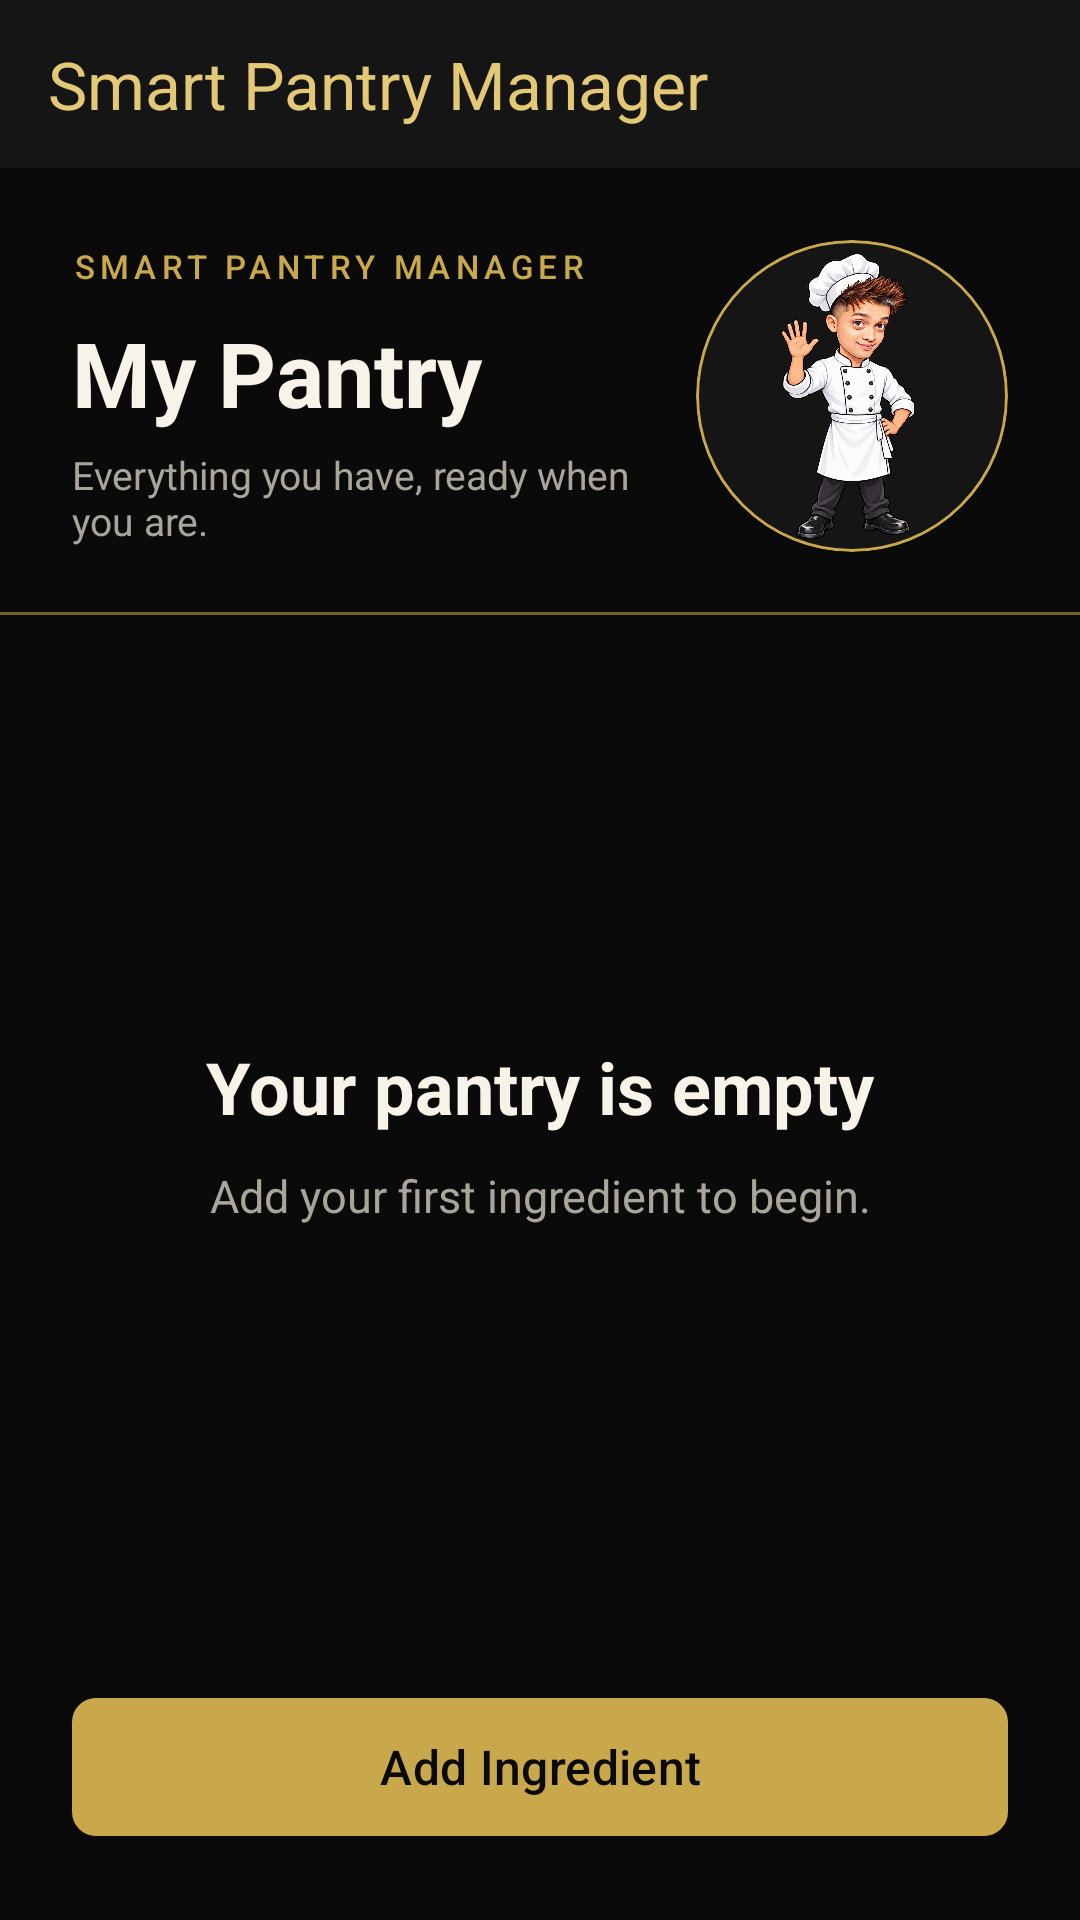

Produce the Android XML layout that renders to this screen, including the resource entries it uses.
<!-- AndroidManifest.xml: application theme Theme.SmartPantryManager -->
<!-- res/layout/activity_main.xml -->
<?xml version="1.0" encoding="utf-8"?>
<LinearLayout xmlns:android="http://schemas.android.com/apk/res/android"
    xmlns:app="http://schemas.android.com/apk/res-auto"
    xmlns:tools="http://schemas.android.com/tools"
    android:id="@+id/main"
    android:layout_width="match_parent"
    android:layout_height="match_parent"
    android:orientation="vertical"
    tools:context=".MainActivity">

    <com.google.android.material.appbar.MaterialToolbar
        android:id="@+id/toolbar_navigation"
        android:layout_width="match_parent"
        android:layout_height="56dp"
        android:background="@color/surface_black"
        android:contentDescription="@string/main_navigation_description"
        app:navigationIconTint="@color/gold"
        app:title="@string/app_name"
        app:titleTextColor="@color/gold_light" />

    <LinearLayout
        android:layout_width="match_parent"
        android:layout_height="wrap_content"
        android:gravity="center_vertical"
        android:orientation="horizontal"
        android:paddingStart="24dp"
        android:paddingTop="24dp"
        android:paddingEnd="24dp"
        android:paddingBottom="20dp">

        <LinearLayout
            android:layout_width="0dp"
            android:layout_height="wrap_content"
            android:layout_weight="1"
            android:orientation="vertical">

            <TextView
                android:layout_width="wrap_content"
                android:layout_height="wrap_content"
                android:fontFamily="sans-serif-medium"
                android:letterSpacing="0.16"
                android:text="@string/welcome_wordmark"
                android:textColor="@color/gold"
                android:textSize="11sp" />

            <TextView
                android:layout_width="wrap_content"
                android:layout_height="wrap_content"
                android:layout_marginTop="8dp"
                android:accessibilityHeading="true"
                tools:targetApi="p"
                android:text="@string/pantry_title"
                android:textColor="@color/warm_white"
                android:textSize="30sp"
                android:textStyle="bold" />

            <TextView
                android:layout_width="wrap_content"
                android:layout_height="wrap_content"
                android:layout_marginTop="5dp"
                android:text="@string/pantry_intro"
                android:textColor="@color/muted_text"
                android:textSize="13sp" />

        </LinearLayout>

        <com.google.android.material.card.MaterialCardView
            android:id="@+id/pantry_chef_panel"
            android:layout_width="104dp"
            android:layout_height="104dp"
            android:layout_marginStart="16dp"
            app:cardBackgroundColor="@color/surface_black"
            app:cardCornerRadius="52dp"
            app:cardElevation="0dp"
            app:strokeColor="@color/gold"
            app:strokeWidth="1dp">

            <ImageView
                android:layout_width="match_parent"
                android:layout_height="match_parent"
                android:contentDescription="@string/pantry_chef_description"
                android:padding="4dp"
                android:scaleType="centerInside"
                android:src="@drawable/nadir_chef_pantry" />

        </com.google.android.material.card.MaterialCardView>

    </LinearLayout>

    <View
        android:layout_width="match_parent"
        android:layout_height="1dp"
        android:background="@color/gold_dark" />

    <androidx.recyclerview.widget.RecyclerView
        android:id="@+id/list_pantry_items"
        android:layout_width="match_parent"
        android:layout_height="0dp"
        android:layout_weight="1"
        android:clipToPadding="false"
        android:paddingStart="24dp"
        android:paddingTop="20dp"
        android:paddingEnd="24dp"
        android:paddingBottom="8dp"
        android:visibility="gone"
        tools:listitem="@layout/item_pantry" />

    <LinearLayout
        android:id="@+id/pantry_empty_state"
        android:layout_width="match_parent"
        android:layout_height="0dp"
        android:layout_weight="1"
        android:gravity="center"
        android:orientation="vertical"
        android:paddingStart="32dp"
        android:paddingEnd="32dp">

        <TextView
            android:layout_width="match_parent"
            android:layout_height="wrap_content"
            android:gravity="center"
            android:text="@string/pantry_empty_message"
            android:textColor="@color/warm_white"
            android:textSize="24sp"
            android:textStyle="bold" />

        <TextView
            android:layout_width="match_parent"
            android:layout_height="wrap_content"
            android:layout_marginTop="10dp"
            android:gravity="center"
            android:text="@string/pantry_empty_hint"
            android:textColor="@color/muted_text"
            android:textSize="15sp" />

    </LinearLayout>

    <com.google.android.material.button.MaterialButton
        android:id="@+id/button_add_ingredient"
        android:layout_width="match_parent"
        android:layout_height="54dp"
        android:layout_marginStart="24dp"
        android:layout_marginTop="12dp"
        android:layout_marginEnd="24dp"
        android:layout_marginBottom="24dp"
        android:text="@string/add_ingredient"
        android:textAllCaps="false"
        android:textColor="@color/app_black"
        android:textSize="16sp"
        app:backgroundTint="@color/gold"
        app:cornerRadius="8dp" />

</LinearLayout>
<!-- res/layout/item_pantry.xml (included above) -->
<?xml version="1.0" encoding="utf-8"?>
<com.google.android.material.card.MaterialCardView xmlns:android="http://schemas.android.com/apk/res/android"
    xmlns:app="http://schemas.android.com/apk/res-auto"
    xmlns:tools="http://schemas.android.com/tools"
    android:layout_width="match_parent"
    android:layout_height="wrap_content"
    android:layout_marginBottom="12dp"
    android:clickable="true"
    android:focusable="true"
    android:foreground="?attr/selectableItemBackground"
    app:cardBackgroundColor="@color/surface_black"
    app:cardCornerRadius="12dp"
    app:cardElevation="0dp"
    app:strokeColor="@color/gold_dark"
    app:strokeWidth="1dp">

    <LinearLayout
        android:layout_width="match_parent"
        android:layout_height="wrap_content"
        android:gravity="center_vertical"
        android:orientation="horizontal"
        android:padding="18dp">

        <LinearLayout
            android:layout_width="0dp"
            android:layout_height="wrap_content"
            android:layout_weight="1"
            android:orientation="vertical">

            <TextView
                android:id="@+id/text_pantry_item_name"
                android:layout_width="wrap_content"
                android:layout_height="wrap_content"
                android:textColor="@color/warm_white"
                android:textSize="18sp"
                android:textStyle="bold"
                tools:text="Mutton" />

            <TextView
                android:id="@+id/text_pantry_item_expiry"
                android:layout_width="wrap_content"
                android:layout_height="wrap_content"
                android:layout_marginTop="6dp"
                android:textColor="@color/muted_text"
                android:textSize="13sp"
                tools:text="Expires 31/12/2027" />

        </LinearLayout>

        <TextView
            android:id="@+id/text_pantry_item_quantity"
            android:layout_width="wrap_content"
            android:layout_height="wrap_content"
            android:layout_marginStart="16dp"
            android:fontFamily="sans-serif-medium"
            android:textColor="@color/gold_light"
            android:textSize="16sp"
            tools:text="1.5 kg" />

    </LinearLayout>

</com.google.android.material.card.MaterialCardView>
<!-- resources referenced by this layout -->
<resources>
  <color name="app_black">#0A0A0A</color>
  <color name="gold">#C9A84C</color>
  <color name="gold_dark">#725E27</color>
  <color name="gold_light">#E3C875</color>
  <color name="muted_text">#AAA59B</color>
  <color name="surface_black">#151515</color>
  <color name="warm_white">#F7F3E8</color>
  <!-- drawable nadir_chef_pantry: png bitmap (drawable, 784786 bytes) -->
  <string name="add_ingredient">Add Ingredient</string>
  <string name="app_name">Smart Pantry Manager</string>
  <string name="main_navigation_description">Main application navigation</string>
  <string name="pantry_chef_description">Illustration of Nadir welcoming users to the pantry</string>
  <string name="pantry_empty_hint">Add your first ingredient to begin.</string>
  <string name="pantry_empty_message">Your pantry is empty</string>
  <string name="pantry_intro">Everything you have, ready when you are.</string>
  <string name="pantry_title">My Pantry</string>
  <string name="welcome_wordmark">SMART PANTRY MANAGER</string>
  <style name="Theme.SmartPantryManager" parent="Base.Theme.SmartPantryManager" />
  <style name="Base.Theme.SmartPantryManager" parent="Theme.Material3.Dark.NoActionBar">
          <item name="colorPrimary">@color/gold</item>
          <item name="colorOnPrimary">@color/app_black</item>
          <item name="colorSecondary">@color/gold_light</item>
          <item name="colorSurface">@color/app_black</item>
          <item name="colorOnSurface">@color/warm_white</item>
          <item name="android:statusBarColor">@color/app_black</item>
          <item name="android:navigationBarColor">@color/app_black</item>
          <item name="android:windowBackground">@color/app_black</item>
          <item name="android:windowLightStatusBar">false</item>
      </style>
</resources>
